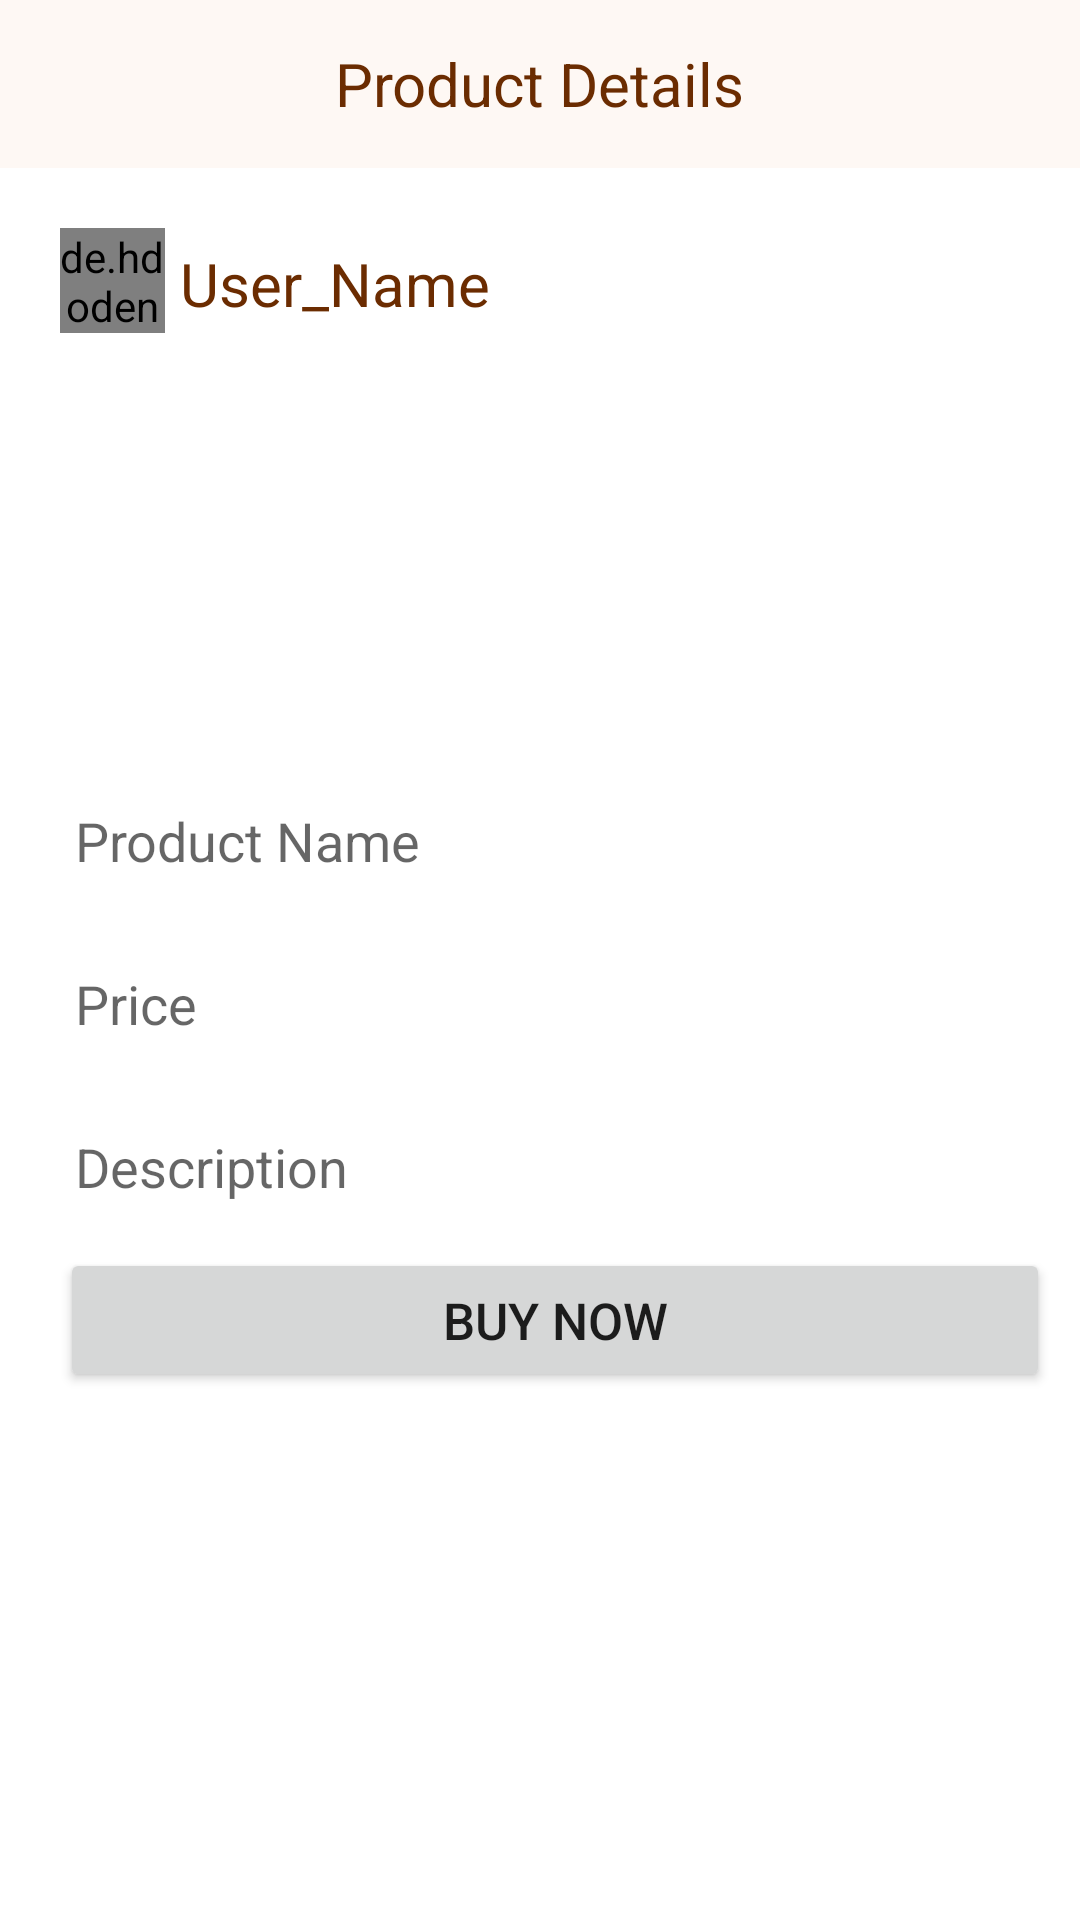

Here is an Android app screen rendered from its layout file. Give the layout XML and the strings, colors and styles it references.
<!-- AndroidManifest.xml: application theme Theme.ECommerce -->
<!-- res/layout/activity_product_for_buy.xml -->
<?xml version="1.0" encoding="utf-8"?>
<LinearLayout xmlns:android="http://schemas.android.com/apk/res/android"
    xmlns:app="http://schemas.android.com/apk/res-auto"
    xmlns:tools="http://schemas.android.com/tools"
    android:layout_width="match_parent"
    android:layout_height="match_parent"
    android:orientation="vertical"
    tools:context=".product_for_buy">


    <androidx.appcompat.widget.Toolbar
        android:id="@+id/shopProfileToolbar"
        android:layout_width="match_parent"
        android:layout_height="wrap_content"
        android:background="@color/toolbar_background"
        android:minHeight="?attr/actionBarSize"
        android:theme="?attr/actionBarTheme">

        <TextView
            android:layout_width="wrap_content"
            android:layout_height="match_parent"
            android:layout_gravity="center"
            android:text="Product Details"
            android:textColor="@color/toolbar_text"
            android:textSize="@dimen/toolbar_text" />
    </androidx.appcompat.widget.Toolbar>
    <ScrollView
        android:layout_width="match_parent"
        android:layout_height="match_parent">

        <LinearLayout
            android:layout_width="match_parent"
            android:layout_height="wrap_content"
            android:padding="@dimen/layout_pad"
            android:orientation="vertical" >

            <LinearLayout
                android:layout_width="match_parent"
                android:layout_height="wrap_content"
                android:padding="@dimen/layout_pad"
                android:orientation="horizontal">

                <de.hdodenhof.circleimageview.CircleImageView
                    android:id="@+id/ProductForBuyProfilePicture"
                    android:layout_width="@dimen/toolbar_icon"
                    android:layout_height="@dimen/toolbar_icon"
                    android:src="@drawable/ic_demo_profile_picture_24"
                    app:civ_border_color="@color/toolbar_text"
                    app:civ_border_width="@dimen/border_width" />

                <TextView
                    android:id="@+id/ProductForBuyUserName"
                    android:layout_width="wrap_content"
                    android:layout_height="wrap_content"
                    android:padding="@dimen/inner_pad"
                    android:text="User_Name"
                    android:textColor="@color/toolbar_text"
                    android:textSize="@dimen/toolbar_text" />


            </LinearLayout>


            <ImageView
                android:layout_width="@dimen/product_picture"
                android:layout_height="@dimen/product_picture"
                android:id="@+id/postproduct_picture"
                android:layout_gravity="center"
                android:layout_marginTop="@dimen/layout_pad"
                android:layout_marginBottom="@dimen/layout_pad"
                android:padding="@dimen/inner_pad"
                android:src="@drawable/ic_launcher_background"
                >

            </ImageView>

              <TextView
                android:id="@+id/ProductForBuyProductName"
                android:layout_width="match_parent"
                android:layout_height="wrap_content"
                android:hint="Product Name"
                android:layout_marginTop="@dimen/layout_pad"
                android:padding="@dimen/inner_pad"
                android:layout_margin="@dimen/layout_pad"
                android:textSize="@dimen/normal_text"
                />


            <TextView
                android:id="@+id/ProductForBuyprice"
                android:layout_width="match_parent"
                android:layout_height="wrap_content"
                android:hint="Price"
                android:layout_marginTop="@dimen/layout_pad"
                android:padding="@dimen/inner_pad"
                android:layout_margin="@dimen/layout_pad"
                android:textSize="@dimen/normal_text"
                />


            <TextView
                android:id="@+id/ProductForBuydescription"
                android:layout_width="match_parent"
                android:layout_height="wrap_content"
                android:hint="Description"
                android:layout_marginTop="@dimen/layout_pad"
                android:padding="@dimen/inner_pad"
                android:layout_margin="@dimen/layout_pad"
                android:textSize="@dimen/normal_text"
                />



            <Button
                android:id="@+id/postproduct_post"
                android:layout_width="match_parent"
                android:layout_height="wrap_content"
                android:layout_marginLeft="@dimen/layout_pad"
                android:gravity="center"
                android:text="Buy Now"
                android:textSize="@dimen/button_text">

            </Button>

        </LinearLayout>

    </ScrollView>


</LinearLayout>
<!-- resources referenced by this layout -->
<resources>
  <color name="toolbar_background">#FEF8F4</color>
  <color name="toolbar_text">#6B2C01</color>
  <dimen name="border_width">2sp</dimen>
  <dimen name="button_text">17sp</dimen>
  <dimen name="inner_pad">5sp</dimen>
  <dimen name="layout_pad">10sp</dimen>
  <dimen name="normal_text">18sp</dimen>
  <dimen name="product_picture">110sp</dimen>
  <dimen name="toolbar_icon">35sp</dimen>
  <dimen name="toolbar_text">20sp</dimen>
  <style name="Theme.ECommerce" parent="Theme.MaterialComponents.Light.NoActionBar">
          
          <item name="colorPrimary">@color/purple_200</item>
          <item name="colorPrimaryVariant">@color/purple_700</item>
          <item name="colorOnPrimary">@color/black</item>
          
          <item name="colorSecondary">@color/teal_200</item>
          <item name="colorSecondaryVariant">@color/teal_700</item>
          <item name="colorOnSecondary">@color/black</item>
          
          <item name="android:statusBarColor" tools:targetApi="l">@color/toolbar_background</item>
          <item name="statusBarForeground">@color/black</item>
          <item name="android:windowLightStatusBar">true</item>
          
      </style>
  <color name="purple_200">#FFBB86FC</color>
  <color name="purple_700">#FF3700B3</color>
  <color name="black">#FF000000</color>
  <color name="teal_200">#FF03DAC5</color>
  <color name="teal_700">#FF018786</color>
</resources>
